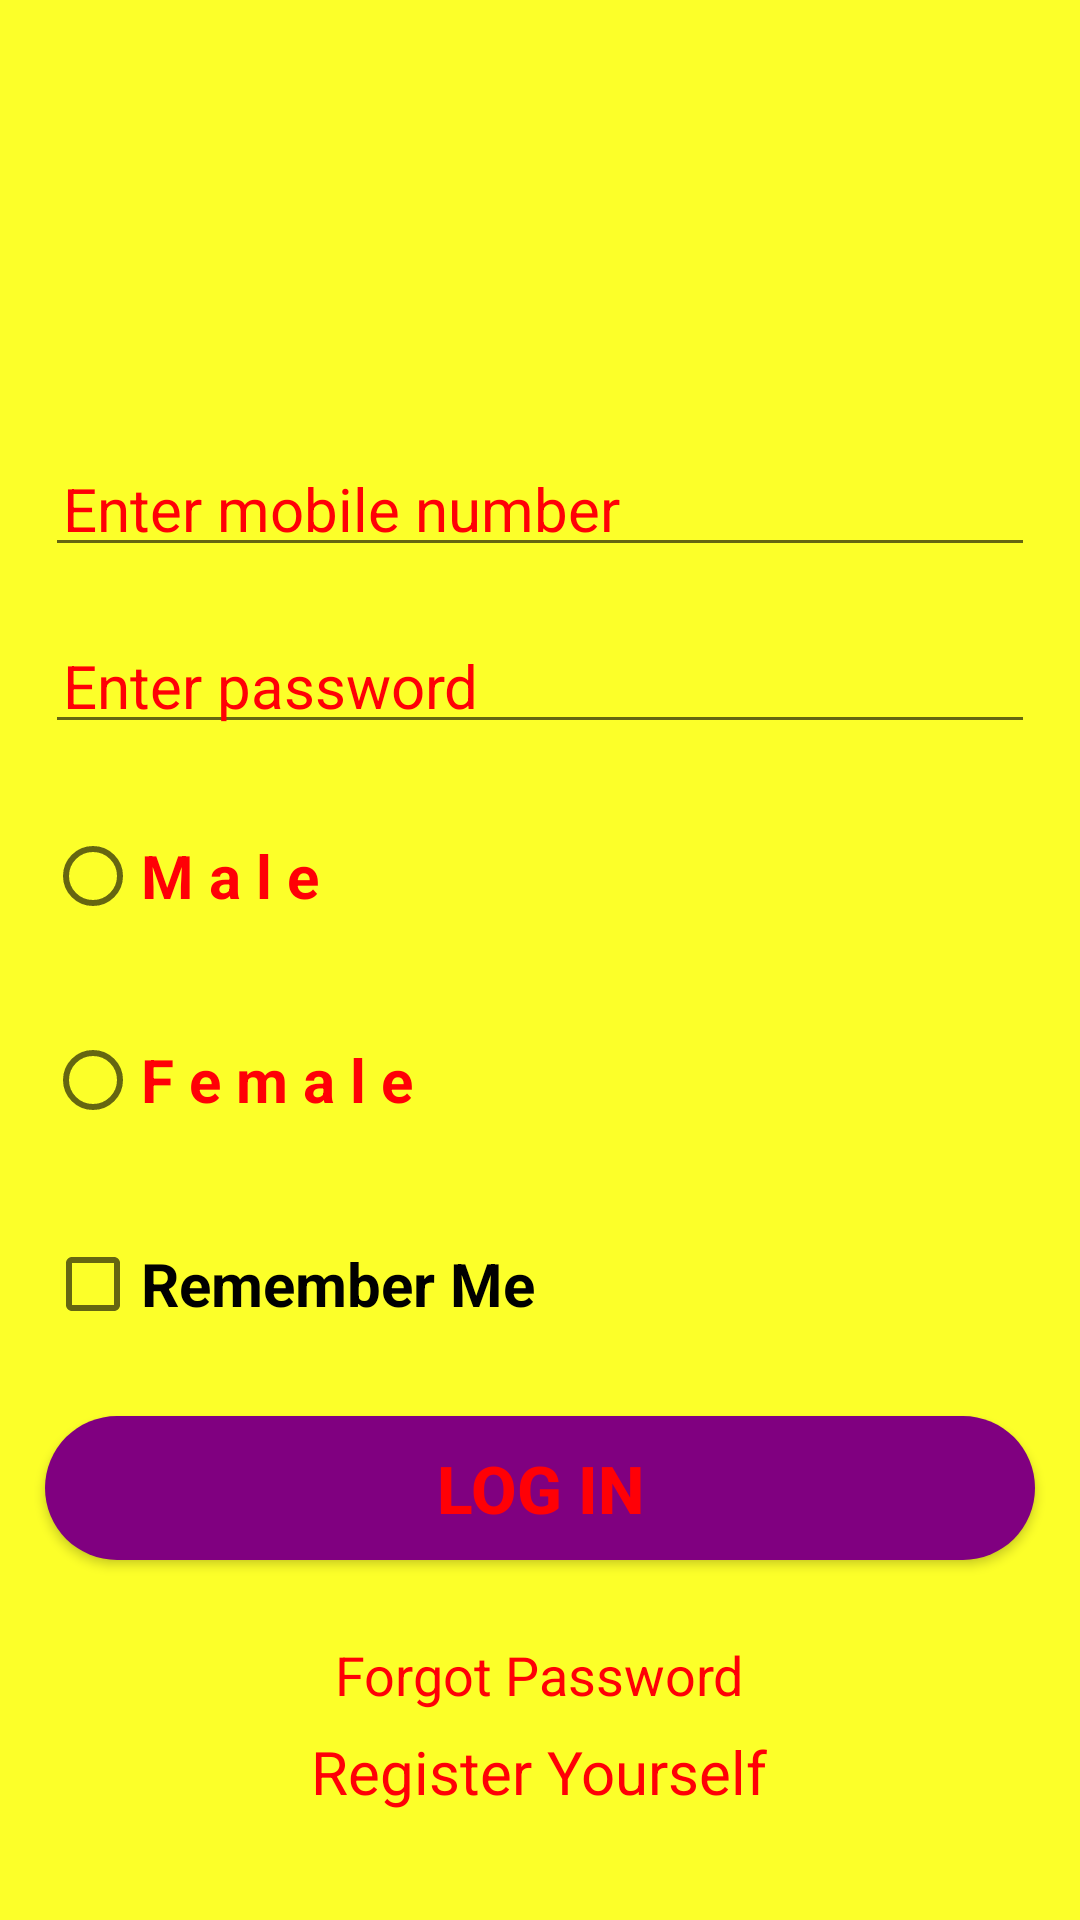

Android layout source for this screen:
<!-- AndroidManifest.xml: application theme Theme.CAloginPage -->
<!-- res/layout/activity_main2.xml -->
<?xml version="1.0" encoding="utf-8"?>
<RelativeLayout xmlns:android="http://schemas.android.com/apk/res/android"
    xmlns:app="http://schemas.android.com/apk/res-auto"
    xmlns:tools="http://schemas.android.com/tools"
    android:layout_width="match_parent"
    android:layout_height="match_parent"
    android:background="#fcff29"
    tools:context=".MainActivity2">

    <ImageView
        android:id="@+id/imgLogo"
        android:layout_width="240dp"
        android:layout_height="100dp"
        android:layout_centerHorizontal="true"
        android:layout_marginTop="30dp"
        android:src="@drawable/avengers_logo" />

    <EditText
        android:id="@+id/etMobileNumber"
        android:layout_width="match_parent"
        android:layout_height="wrap_content"
        android:layout_below="@id/imgLogo"
        android:layout_marginLeft="15dp"
        android:layout_marginTop="20dp"
        android:layout_marginRight="15dp"
        android:hint="Enter mobile number"
        android:textColorHint="#ff0006"
        android:textSize="20sp"
        android:inputType="phone"
        android:maxLength="10"
        android:maxLines="1"
        android:padding="6dp" />

    <EditText
        android:id="@+id/etPassword"
        android:layout_width="match_parent"
        android:layout_height="wrap_content"
        android:layout_below="@id/etMobileNumber"
        android:layout_marginLeft="15dp"
        android:textColorHint="#ff0006"
        android:textSize="20sp"
        android:layout_marginTop="20dp"
        android:layout_marginRight="15dp"
        android:hint="Enter password"
        android:inputType="textPassword"
        android:maxLines="1"
        android:padding="6dp" />

    <RadioGroup
        android:id="@+id/radiogroup"
        android:layout_width="wrap_content"
        android:layout_height="wrap_content"
        android:layout_below="@id/etPassword"
        >
        <RadioButton
            android:id="@+id/radiobtn1"
            android:layout_width="wrap_content"
            android:layout_height="wrap_content"
            android:text="M a l e"
            android:layout_marginLeft="15dp"
            android:textStyle="bold"
            android:textColor="#ff0006"
            android:textSize="20sp"
            android:layout_marginTop="20dp"
            android:layout_marginRight="15dp"
            android:layout_below="@+id/etPassword" />
        <RadioButton
            android:id="@+id/radiobtn2"
            android:layout_width="wrap_content"
            android:layout_height="wrap_content"
            android:text="F e m a l e"
            android:layout_marginLeft="15dp"
            android:textStyle="bold"

            android:textColor="#ff0006"
            android:textSize="20sp"
            android:layout_marginTop="20dp"
            android:layout_marginRight="15dp"
            android:layout_below="@+id/etPassword" />
    </RadioGroup>

    <Button
        android:id="@+id/btnlOGIN"
        android:layout_width="match_parent"
        android:layout_height="wrap_content"
        android:layout_below="@id/checkbox1"
        android:layout_marginLeft="15dp"
        android:layout_marginTop="20dp"
        android:layout_marginRight="15dp"
        android:text="Log In"
        android:background="@drawable/button_rounded"
        android:textColor="#ff0006"
        android:textSize="22sp"
        android:textStyle="bold"

        />

    <TextView
        android:id="@+id/txtForgotPassword"
        android:layout_width="wrap_content"
        android:layout_height="wrap_content"
        android:layout_below="@id/btnlOGIN"
        android:layout_centerHorizontal="true"
        android:layout_marginTop="20dp"
        android:padding="6dp"
        android:textSize="18sp"
        android:textColor="#ff0006"
        android:text="Forgot Password"
        />
    <CheckBox
        android:id="@+id/checkbox1"
        android:layout_width="match_parent"
        android:layout_height="wrap_content"
        android:layout_below="@id/radiogroup"
        android:text="Remember Me"
        android:textStyle="bold"
        android:layout_marginTop="20dp"
        android:layout_marginLeft="15dp"
        android:textSize="20sp"/>

    <TextView
        android:id="@+id/regLater"
        android:layout_width="wrap_content"
        android:layout_height="wrap_content"
        android:layout_alignParentBottom="true"
        android:layout_centerHorizontal="true"
        android:layout_marginBottom="30dp"
        android:padding="6dp"
        android:text="Register Yourself"
        android:textColor="#ff0006"
        android:textSize="20dp" />

</RelativeLayout>
<!-- resources referenced by this layout -->
<resources>
  <!-- drawable button_rounded (drawable) -->
  <?xml version="1.0" encoding="utf-8"?>
  <shape xmlns:android="http://schemas.android.com/apk/res/android"
  
      android:shape="rectangle">
      <solid
          android:color="#800080"/>
      <corners
          android:radius="35dp"/>
  
  </shape>
  <style name="Theme.CAloginPage" parent="Theme.MaterialComponents.DayNight.DarkActionBar">
          
          <item name="colorPrimary">@color/purple_500</item>
          <item name="colorPrimaryVariant">@color/purple_700</item>
          <item name="colorOnPrimary">@color/white</item>
          
          <item name="colorSecondary">@color/teal_200</item>
          <item name="colorSecondaryVariant">@color/teal_700</item>
          <item name="colorOnSecondary">@color/black</item>
          
          <item name="android:statusBarColor" tools:targetApi="l">?attr/colorPrimaryVariant</item>
          
      </style>
  <!-- not gathered from this repository: default colours our renderer supplied (Android Studio template values) -->
  <color name="purple_500">#FF6200EE</color>
  <color name="purple_700">#FF3700B3</color>
  <color name="teal_200">#FF03DAC5</color>
  <color name="teal_700">#FF018786</color>
  <color name="black">#FF000000</color>
  <color name="white">#FFFFFFFF</color>
</resources>
